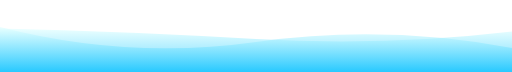
t = 0.00 s
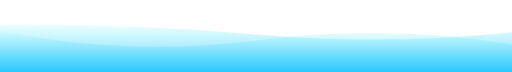
t = 1.67 s
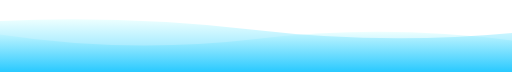
t = 3.33 s
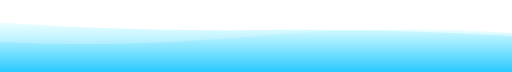
t = 6.66 s
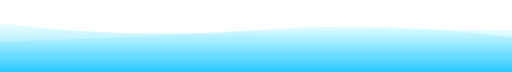
t = 8.33 s
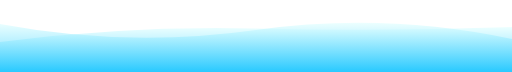
t = 10.00 s

The animated SVG that drew these frames (rendered in a browser with its animation timeline set to each time). Animation: 2 SMIL elements (animate=2), 1 CSS @keyframes rule; frames cover the first 10.00 s, repeats indefinitely.

<svg
  width="854"
  height="120"
  xmlns="http://www.w3.org/2000/svg"
  xmlns:xlink="http://www.w3.org/1999/xlink"
  style="z-index:1;position:relative"
  viewBox="0 0 854 120"
>
  <style>
    path { transform: rotate(180deg); transform-origin: 50% 50%; }
    @keyframes fadeIn { from { opacity: 0; } to { opacity: 1; } }
  </style>
  <defs>
    <linearGradient id="waveGradient" x1="0%" y1="0%" x2="0%" y2="100%">
      <stop offset="0%" stop-color="#00BFFF"/>
      <stop offset="100%" stop-color="#E0FFFF"/>
    </linearGradient>
  </defs>
  <g transform="translate(427, 60) scale(1, 1) translate(-427, -60)">
    <path d="" fill="url(#waveGradient)" opacity="0.6" >
      <animate
          attributeName="d"
          dur="20s"
          repeatCount="indefinite"
          keyTimes="0;0.333;0.667;1"
          calcmod="spline"
          keySplines="0.2 0 0.2 1;0.2 0 0.2 1;0.2 0 0.2 1"
          begin="0s"
          values="M0 0L 0 40Q 213.5 80 427 50T 854 75L 854 0 Z;M0 0L 0 65Q 213.5 80 427 60T 854 50L 854 0 Z;M0 0L 0 85Q 213.5 55 427 85T 854 50L 854 0 Z;M0 0L 0 40Q 213.5 80 427 50T 854 75L 854 0 Z">
      </animate>
    </path>
    <path d="" fill="url(#waveGradient)" opacity="0.6" >
      <animate
        attributeName="d"
        dur="20s"
        repeatCount="indefinite"
        keyTimes="0;0.333;0.667;1"
        calcmod="spline"
        keySplines="0.2 0 0.2 1;0.2 0 0.2 1;0.2 0 0.2 1"
        begin="-10s"
        values="M0 0L 0 55Q 213.5 100 427 70T 854 80L 854 0 Z;M0 0L 0 70Q 213.5 40 427 40T 854 60L 854 0 Z;M0 0L 0 65Q 213.5 45 427 70T 854 85L 854 0 Z;M0 0L 0 55Q 213.5 100 427 70T 854 80L 854 0 Z">
      </animate>
    </path>
  </g>
</svg>
